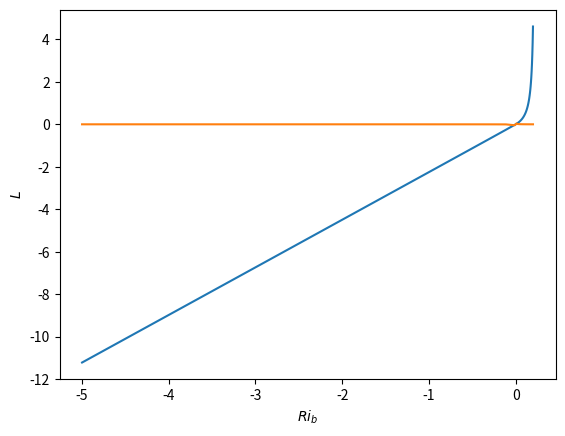

The matplotlib source for this figure:
from functools import partial

import numpy as np
from scipy.optimize import newton


def root2_1m16(xi):
    return (1.0 - 16 * xi) ** 0.5


def root4_1m16(xi):
    return (1.0 - 16 * xi) ** 0.25


def psi_m_stable(xi):
    return -5 * xi


def eval_func_at(z0, z1, L, func):
    r"""Evaluate a integrated stability function :math:`\psi` at a
    elevation :math:`z_1` with roughness :math:`z_0` and
    Obukhov length :math:`L`.
    """
    return np.log(z1 / z0) - func(z1 / L) + func(z0 / L)


PsiM_stable_at = partial(eval_func_at, func=psi_m_stable)
# Because psi_h_stable is identical to psi_m_stable
PsiH_stable_at = PsiM_stable_at


def psi_m_unstable(xi):
    """See ``psi_m_unstable_param`` in the notebook."""
    xi4 = root4_1m16(xi)
    return (
        np.log((1 / 8) * (xi4 + 1) ** 2 * (xi4 ** 2 + 1))
        - 2 * np.arctan(xi4)
        + (1 / 2) * np.pi
    )


def psi_h_unstable(xi):
    """See ``psi_h_unstable_param`` in the notebook."""
    xi2 = root2_1m16(xi)
    return np.log((1 / 4) * (xi2 + 1) ** 2)


PsiM_unstable_at = partial(eval_func_at, func=psi_m_unstable)
PsiH_unstable_at = partial(eval_func_at, func=psi_h_unstable)


@np.vectorize
def richardson(L, z0, z1):
    if L >= 0:
        PsiM_at = PsiM_stable_at
        PsiH_at = PsiH_stable_at
    else:
        PsiM_at = PsiM_unstable_at
        PsiH_at = PsiH_unstable_at

    # For Dirichlet conditions
    return (z1 / L) * (PsiH_at(z0, z1, L) / PsiM_at(z0, z1, L) ** 2)


def f_richardson(L, z0, z1, Ri_b):
    return Ri_b - richardson(L, z0, z1)


@np.vectorize
def solve_obukhov_len_secant(z0, z1, Ri_b, L0=None):
    """Solve for Obukhov length using Newton Raphson + Secant method
    for the derivative

    Parameters
    ----------
    z0: Roughness length
    z1: BC Evaluation height
    Ri_b: Target bulk Richardson number
    L0: Initial guess

    """
    if not L0:
        L0 = Ri_b * z0 / 10
    # print(f"{L0=}")
    try:
        result = newton(
            f_richardson, L0, args=(z0, z1, Ri_b), maxiter=1000, full_output=True
        )
    except RuntimeError:
        print(f"{Ri_b=}, {L0=}")
        raise
    return result[0]


if __name__ == "__main__":
    import matplotlib.pyplot as plt
    import numpy as np

    Ri_small = 1e-2
    Ri_bs = np.concatenate((np.linspace(-5, -Ri_small), np.linspace(Ri_small, 0.2)))

    z0 = 0.0001
    z1 = 10 * z0
    Ls = solve_obukhov_len_secant(z0, z1, Ri_bs)
    plt.plot(Ri_bs, z1 / Ls)
    plt.ylabel("$z_1/L$")
    plt.xlabel(r"$Ri_b$")
    plt.show()

    plt.plot(Ri_bs, Ls)
    plt.ylabel("$L$")
    plt.xlabel(r"$Ri_b$")
